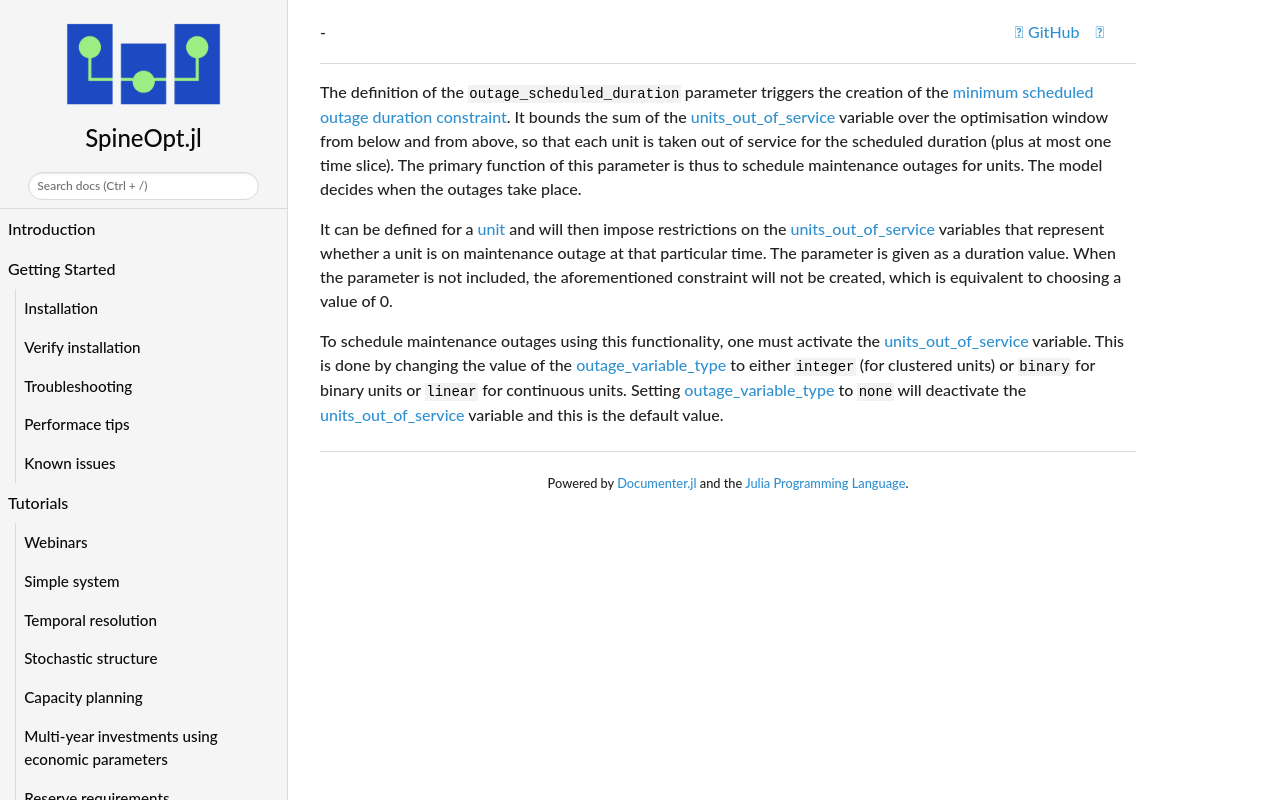

repository: spine-tools/SpineOpt.jl · page: dev/concept_reference/outage_scheduled_duration/index.html · generator: mkdocs

The definition of the `outage_scheduled_duration` parameter triggers the creation of the [minimum scheduled outage duration constraint](@ref constraint_min_scheduled_outage_duration). It bounds the sum of the [units\_out\_of\_service](@ref var_units_out_of_service) variable over the optimisation window from below and from above, so that each unit is taken out of service for the scheduled duration (plus at most one time slice). The primary function of this parameter is thus to schedule maintenance outages for units. The model decides when the outages take place.

It can be defined for a [unit](@ref) and will then impose restrictions on the [units\_out\_of\_service](@ref var_units_out_of_service) variables that represent whether a unit is on maintenance outage at that particular time. The parameter is given as a duration value. When the parameter is not included, the aforementioned constraint will not be created, which is equivalent to choosing a value of 0.

To schedule maintenance outages using this functionality, one must activate the [units\_out\_of\_service](@ref var_units_out_of_service) variable. This is done by changing the value of the [outage\_variable\_type](@ref) to either `integer` (for clustered units) or `binary` for binary units or `linear` for continuous units. Setting [outage\_variable\_type](@ref) to `none` will deactivate the [units\_out\_of\_service](@ref var_units_out_of_service) variable and this is the default value.
